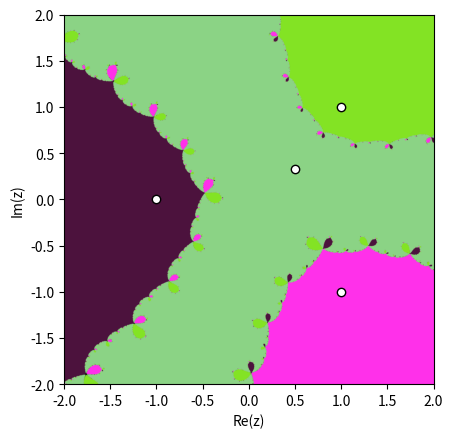

Python code for this plot:
#!/bin/env python3
'''
Implements a visualization of the [Newton fractal](https://en.wikipedia.org/wiki/Newton_fractal).
'''

from dataclasses import dataclass
import numpy as np
import matplotlib.pyplot as plt

class NewtonFractal:
    epsilon = 1e-6

    def __init__(self, *roots) -> None:
        self.roots = np.asarray(roots, dtype=np.complex128)
        self.poly = np.polynomial.Polynomial.fromroots(self.roots)
        self.dpoly = self.poly.deriv()

    def compute(self, lower, upper, res, max_iter):
        plane = np.linspace(lower.real, upper.real, res)[None, :] + 1j * np.linspace(lower.imag, upper.imag, res)[:, None]

        for _ in range(max_iter):
            plane -= self.poly(plane)/self.dpoly(plane)

        # for each point compute distance to every root - shape expands to (res, res, len(roots))
        distances = np.abs(plane[..., None] - self.roots)
        # argmin by last(deepest) axis - returns the indices of the minimal distance n-tuples that correspond to the closest root
        # shape goes back to (res, res)
        root_indices = np.argmin(distances, axis=-1)
        # find those distances(by deepest axis again)
        # shape goes back to (res, res)
        min_distances = np.min(distances, axis=-1)

        # filter out all converged points
        converged = min_distances <= self.epsilon

        return np.where(converged, root_indices, -1)

    def plot(self, lower: complex, upper:complex, res = 800, max_iter = 20):
        rng = np.random.default_rng()
        n = len(self.roots)

        # generate random colors for the rooots
        colors = rng.integers(0, 256, size=(n,3), dtype=np.uint8)
        # last color is black for -1 indexing
        colors = np.vstack([colors, [0,0,0]])

        indices = self.compute(lower, upper, res, max_iter)
        img = colors[indices]

        plt.imshow(
            img,
            origin="lower",
            extent=(lower.real, upper.real, lower.imag, upper.imag),
        )

        plt.scatter(
            self.roots.real,
            self.roots.imag,
            c="white",
            edgecolors="black",
        )

        plt.xlabel("Re(z)")
        plt.ylabel("Im(z)")
        plt.savefig("out.png", dpi=300)
        plt.show()


def main():
    nf = NewtonFractal(-1, 1 + 1j, 1 - 1j, 0.5 + 0.33j)

    nf.plot(-2 -2j, 2 + 2j, res=1600)

if __name__ == "__main__":
    main()
